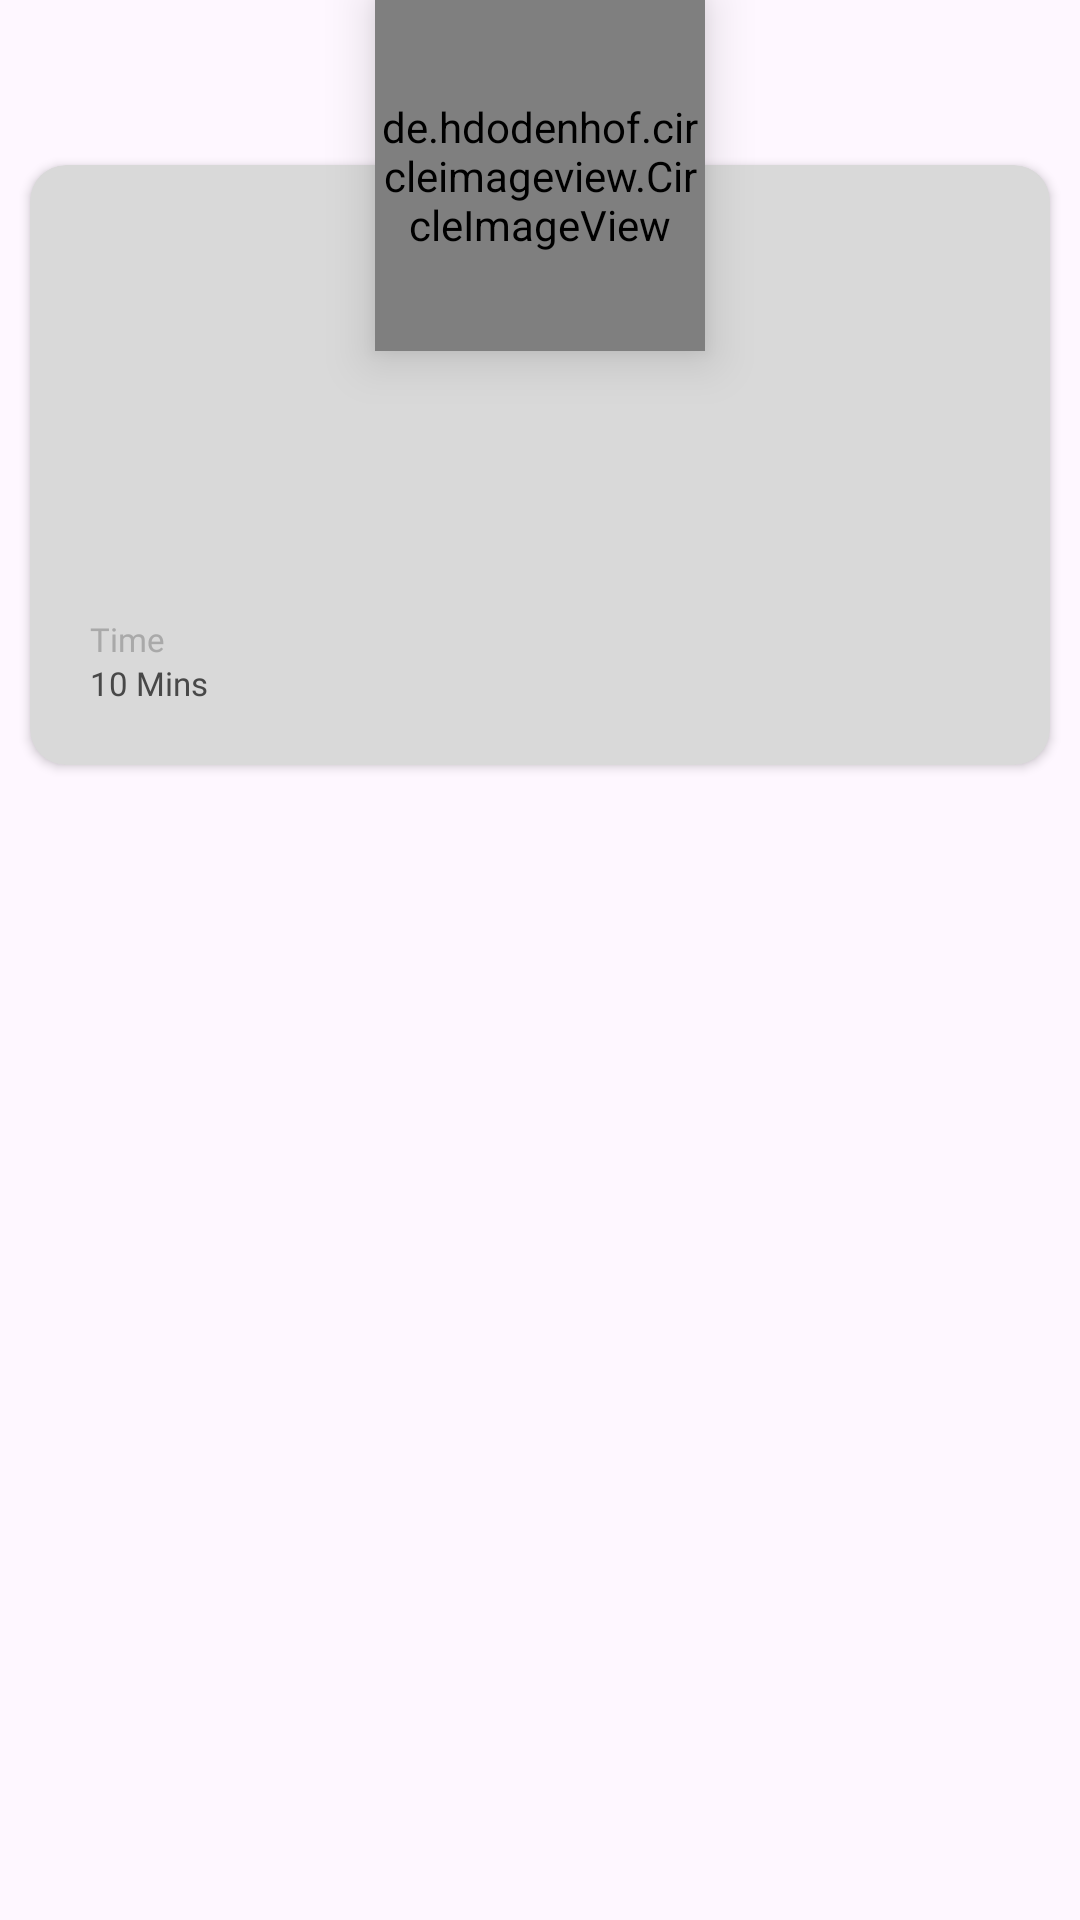

Android layout source for this screen:
<!-- AndroidManifest.xml: application theme Theme.RecepieFinder -->
<!-- res/layout/recepie_item.xml -->
<?xml version="1.0" encoding="utf-8"?>
<RelativeLayout xmlns:android="http://schemas.android.com/apk/res/android"
    xmlns:tools="http://schemas.android.com/tools"
    android:layout_width="match_parent"
    android:layout_height="wrap_content"
    xmlns:app="http://schemas.android.com/apk/res-auto"
    android:layout_marginTop="10dp">

    <de.hdodenhof.circleimageview.CircleImageView
        android:id="@+id/imageView"
        android:layout_width="110dp"
        android:layout_height="117dp"
        android:layout_centerHorizontal="true"
        android:scaleType="centerCrop"
        android:src="@drawable/recepie_image"
        android:elevation="10dp"/>

    <androidx.cardview.widget.CardView
        android:layout_width="match_parent"
        android:layout_height="200dp"
        android:layout_marginTop="55dp"
        app:cardBackgroundColor="@color/grey"
        android:elevation="0dp"
        app:cardElevation="2dp"
        app:cardCornerRadius="12dp"
        android:layout_marginHorizontal="10dp">
        <RelativeLayout
            android:layout_width="match_parent"
            android:layout_height="match_parent">
            <TextView
                android:id="@+id/recepieLebel"
                android:layout_width="wrap_content"
                android:layout_height="wrap_content"
                android:layout_centerHorizontal="true"
                android:textAlignment="center"
                android:layout_marginTop="65dp"
                android:layout_marginHorizontal="20dp"/>

            <RelativeLayout
                android:layout_width="match_parent"
                android:layout_height="wrap_content"
                android:layout_alignParentBottom="true"
                android:layout_margin="20dp">
                <LinearLayout
                    android:layout_width="wrap_content"
                    android:layout_height="wrap_content"
                    android:orientation="vertical"
                    android:layout_centerVertical="true"
                    tools:ignore="UselessParent">

                    <TextView
                        android:layout_width="wrap_content"
                        android:layout_height="wrap_content"
                        android:text="@string/time"
                        android:fontFamily="@font/poppins_medium"
                        android:textSize="11sp"
                        android:textColor="#A9A9A9"/>

                    <TextView
                        android:id="@+id/time_value"
                        android:layout_width="wrap_content"
                        android:layout_height="wrap_content"
                        android:text="@string/_10_mins"
                        android:textSize="11sp"
                        android:fontFamily="@font/poppins_medium"
                        android:textColor="#484848"/>

                </LinearLayout>

                <TextView
                    android:id="@+id/calories_value"
                    android:layout_width="wrap_content"
                    android:layout_height="wrap_content"
                    android:textSize="11sp"
                    android:fontFamily="@font/poppins_medium"
                    android:textColor="#484848"
                    android:layout_toStartOf="@id/calories_icon"
                    android:layout_centerVertical="true"
                    android:layout_marginEnd="4dp"/>

                <ImageView
                    android:id="@+id/calories_icon"
                    android:layout_width="15dp"
                    android:layout_height="15dp"
                    android:layout_alignParentEnd="true"
                    android:layout_centerVertical="true"
                    android:src="@drawable/calories_icon"/>

            </RelativeLayout>


        </RelativeLayout>


    </androidx.cardview.widget.CardView>

</RelativeLayout>
<!-- resources referenced by this layout -->
<resources>
  <color name="grey">#D9D9D9</color>
  <string name="_10_mins">10 Mins</string>
  <string name="time">Time</string>
  <style name="Theme.RecepieFinder" parent="Base.Theme.RecepieFinder" />
  <style name="Base.Theme.RecepieFinder" parent="Theme.Material3.Light.NoActionBar">
          
          <item name="android:windowLightStatusBar">true</item>
          <item name="android:colorPrimary">@color/primaryColor</item>
          <item name="android:statusBarColor">@color/secondaryColor</item>
      </style>
  <color name="primaryColor">#129575</color>
  <color name="secondaryColor">#F5F5F5</color>
</resources>
